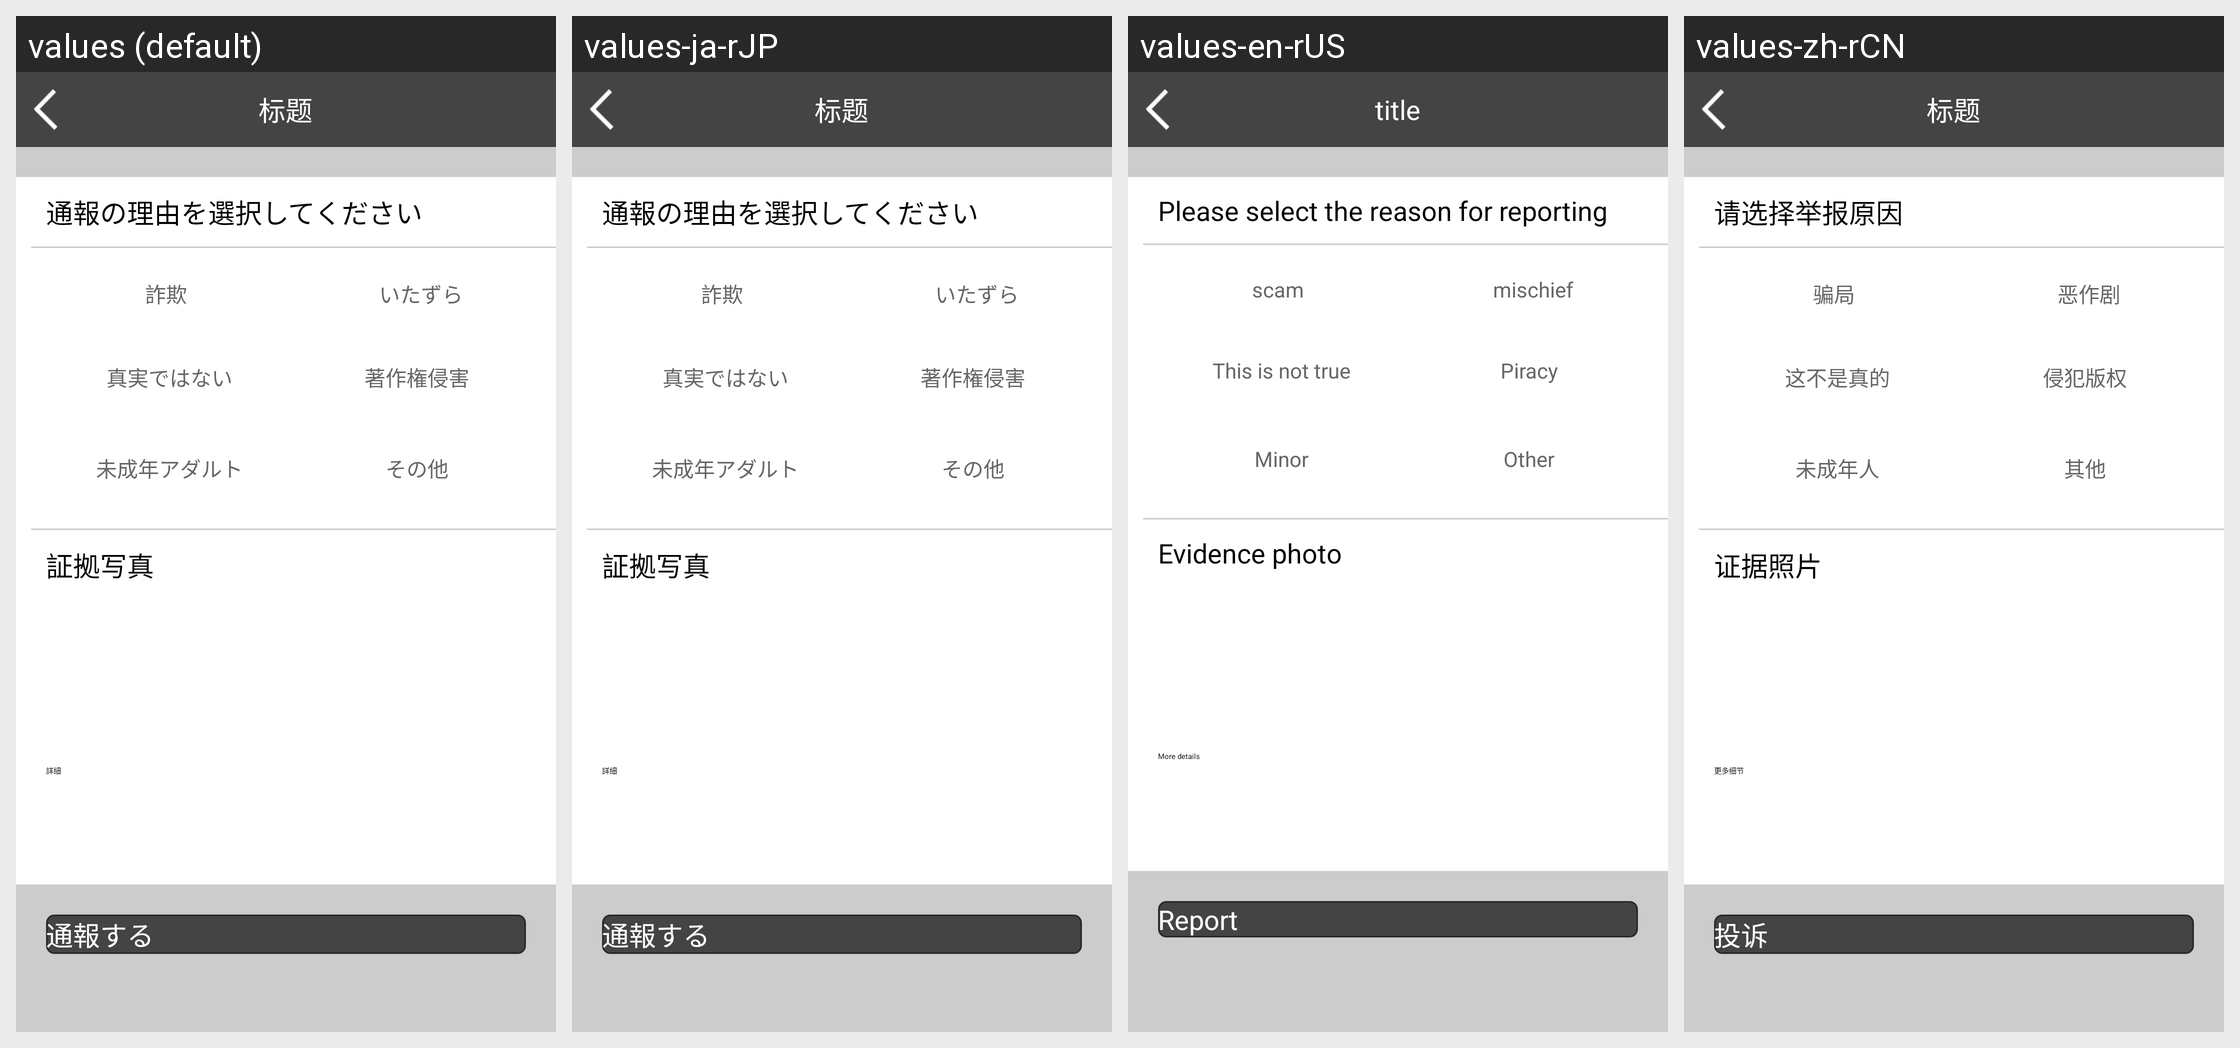

Locale-by-locale string values for the Android screen shown in this grid:
Android screen res/layout/activity_report.xml rendered under 4 locales, left to right: values (default), values-ja-rJP, values-en-rUS, values-zh-rCN. Device: Nexus 5 (rendered at 1080×1920; each locale shown at half size, 540×960, under a caption strip naming it); theme AppTheme.
Strings drawn on this screen, with the default value and each locale's value (text and hints the layout hard-codes, and strings that could not be matched under every locale, appear in the picture but are not listed):

report_content
  values: 通報の理由を選択してください
  values-ja-rJP: 通報の理由を選択してください
  values-en-rUS: Please select the reason for reporting
  values-zh-rCN: 请选择举报原因

report_case_1
  values: 詐欺
  values-ja-rJP: 詐欺
  values-en-rUS: scam
  values-zh-rCN: 骗局

report_case_2
  values: いたずら
  values-ja-rJP: いたずら
  values-en-rUS: mischief
  values-zh-rCN: 恶作剧

report_case_3
  values: 真実ではない
  values-ja-rJP: 真実ではない
  values-en-rUS: This is not true
  values-zh-rCN: 这不是真的

report_case_4
  values: 著作権侵害
  values-ja-rJP: 著作権侵害
  values-en-rUS: Piracy
  values-zh-rCN: 侵犯版权

report_case_5
  values: 未成年アダルト
  values-ja-rJP: 未成年アダルト
  values-en-rUS: Minor
  values-zh-rCN: 未成年人

report_case_6
  values: その他
  values-ja-rJP: その他
  values-en-rUS: Other
  values-zh-rCN: 其他

report_pic
  values: 証拠写真
  values-ja-rJP: 証拠写真
  values-en-rUS: Evidence photo
  values-zh-rCN: 证据照片

report_con_hint
  values: 詳細
  values-ja-rJP: 詳細
  values-en-rUS: More details
  values-zh-rCN: 更多细节

detail_jubao
  values: 通報する
  values-ja-rJP: 通報する
  values-en-rUS: Report
  values-zh-rCN: 投诉

title
  values: 标题
  values-ja-rJP: 标题
  values-en-rUS: title
  values-zh-rCN: 标题
